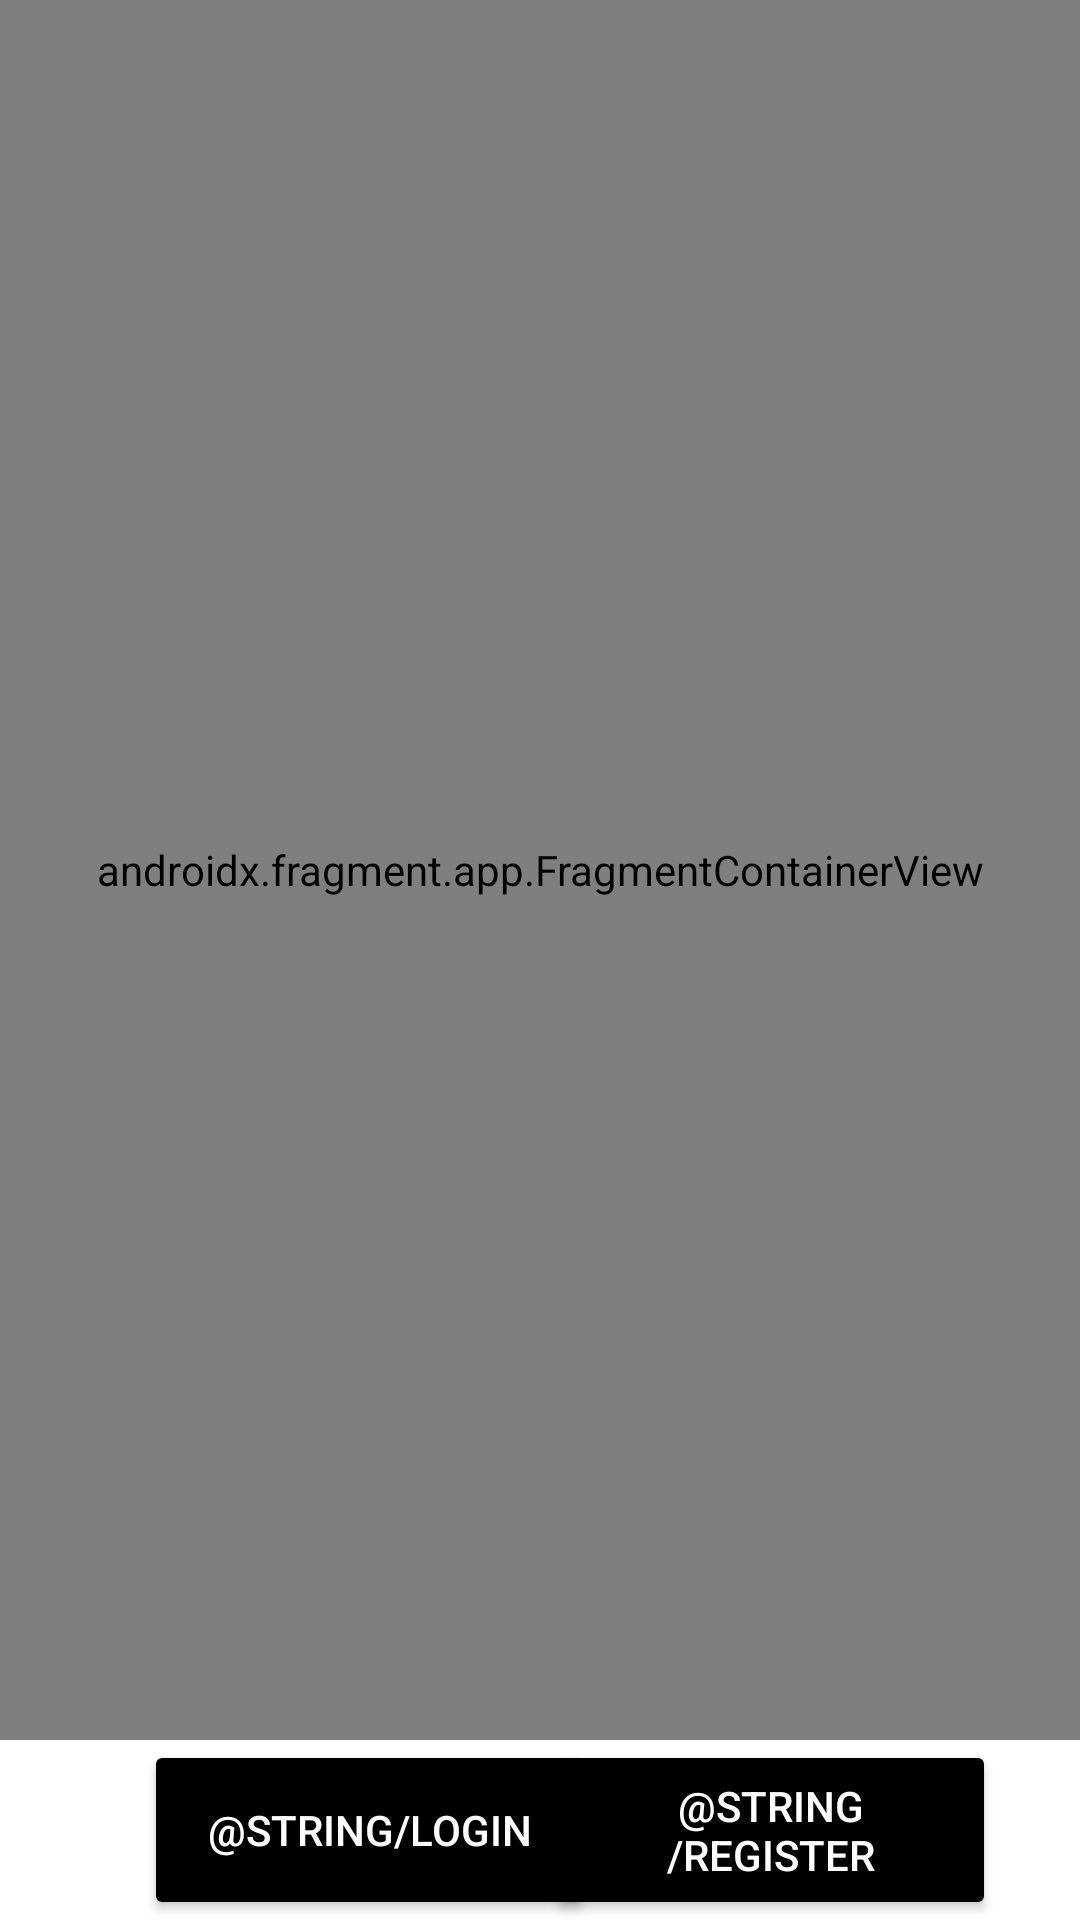

Produce the Android XML layout that renders to this screen, including the resource entries it uses.
<!-- AndroidManifest.xml: activity theme AppTheme -->
<!-- res/layout/activity_main.xml -->
<?xml version="1.0" encoding="utf-8"?>
<androidx.constraintlayout.widget.ConstraintLayout
    xmlns:android="http://schemas.android.com/apk/res/android"
    xmlns:app="http://schemas.android.com/apk/res-auto"
    android:layout_width="match_parent"
    android:layout_height="match_parent">

    
    <androidx.fragment.app.FragmentContainerView
        android:id="@+id/nav_host_fragment"
        android:name="androidx.navigation.fragment.NavHostFragment"
        android:layout_width="0dp"
        android:layout_height="0dp"
        app:defaultNavHost="true"
        app:navGraph="@navigation/nav_graph"
        app:layout_constraintTop_toTopOf="parent"
        app:layout_constraintStart_toStartOf="parent"
        app:layout_constraintEnd_toEndOf="parent"
        app:layout_constraintBottom_toTopOf="@+id/FrLoginBtn" />

    

    <Button
        android:id="@+id/FrLoginBtn"
        android:layout_width="150dp"
        android:layout_height="60dp"
        android:layout_marginStart="48dp"
        android:backgroundTint="@android:color/black"
        android:text="@string/login"
        android:textColor="@android:color/white"
        app:layout_constraintBottom_toBottomOf="parent"
        app:layout_constraintStart_toStartOf="parent" />

    <Button
        android:id="@+id/FrRegisterBtn"
        android:layout_width="150dp"
        android:layout_height="60dp"
        android:layout_marginEnd="44dp"
        android:backgroundTint="@android:color/black"
        android:text="@string/register"
        android:textColor="@android:color/white"
        app:layout_constraintBottom_toBottomOf="parent"
        app:layout_constraintEnd_toEndOf="parent"
        app:layout_constraintStart_toEndOf="@+id/FrLoginBtn" />
</androidx.constraintlayout.widget.ConstraintLayout>
<!-- resources referenced by this layout -->
<resources>

</resources>
